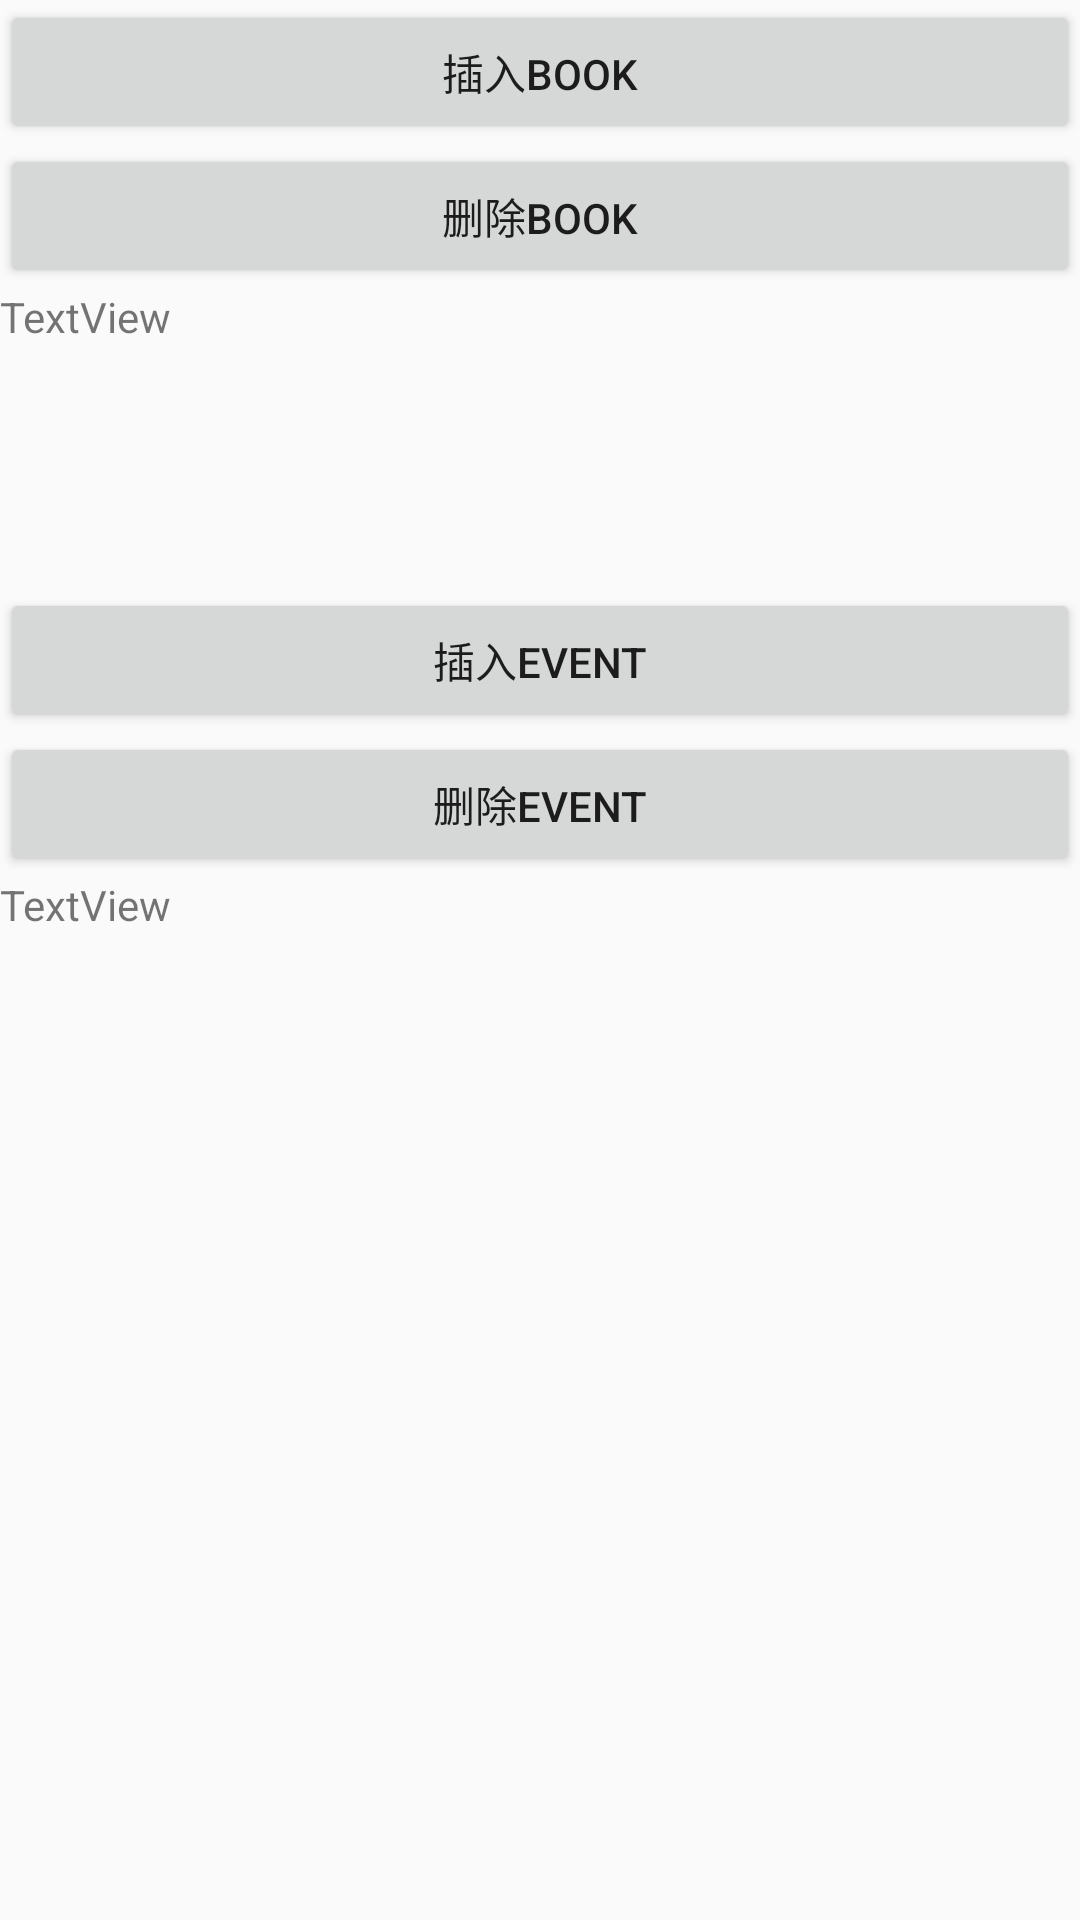

Write the Android layout XML for this screen, with the resource values it uses.
<!-- AndroidManifest.xml: application theme Theme.DaysMatter -->
<!-- res/layout/activity_main.xml -->
<?xml version="1.0" encoding="utf-8"?>
<androidx.constraintlayout.widget.ConstraintLayout xmlns:android="http://schemas.android.com/apk/res/android"
    xmlns:app="http://schemas.android.com/apk/res-auto"
    xmlns:tools="http://schemas.android.com/tools"
    android:layout_width="match_parent"
    android:layout_height="match_parent"
    tools:context=".MainActivity">

    <LinearLayout
        android:layout_width="match_parent"
        android:layout_height="match_parent"
        android:orientation="vertical">

        <Button
            android:id="@+id/btn_add_book"
            android:layout_width="match_parent"
            android:layout_height="wrap_content"
            android:text="插入book" />

        <Button
            android:id="@+id/btn_delete_book"
            android:layout_width="match_parent"
            android:layout_height="wrap_content"
            android:text="删除book" />

        <TextView
            android:id="@+id/txt_book"
            android:layout_width="match_parent"
            android:layout_height="100dp"
            android:scrollbars="horizontal|vertical"
            android:text="TextView" />

        <Button
            android:id="@+id/btn_add_event"
            android:layout_width="match_parent"
            android:layout_height="wrap_content"
            android:text="插入event" />

        <Button
            android:id="@+id/btn_delete_event"
            android:layout_width="match_parent"
            android:layout_height="wrap_content"
            android:text="删除event" />

        <TextView
            android:id="@+id/txt_event"
            android:layout_width="match_parent"
            android:layout_height="match_parent"
            android:text="TextView" />
    </LinearLayout>

</androidx.constraintlayout.widget.ConstraintLayout>
<!-- resources referenced by this layout -->
<resources>
  <style name="Theme.DaysMatter" parent="Theme.AppCompat.Light.NoActionBar">
          
          <item name="colorPrimary">@color/purple_500</item>
          <item name="colorPrimaryVariant">@color/purple_700</item>
          <item name="colorOnPrimary">@color/white</item>
          
          <item name="colorSecondary">@color/teal_200</item>
          <item name="colorSecondaryVariant">@color/teal_700</item>
          <item name="colorOnSecondary">@color/black</item>
          
          <item name="android:statusBarColor">?attr/colorPrimaryVariant</item>
          
      </style>
  <!-- not gathered from this repository: default colours our renderer supplied (Android Studio template values) -->
  <color name="purple_500">#FF6200EE</color>
  <color name="purple_700">#FF3700B3</color>
  <color name="teal_200">#FF03DAC5</color>
  <color name="teal_700">#FF018786</color>
  <color name="black">#FF000000</color>
  <color name="white">#FFFFFFFF</color>
</resources>
